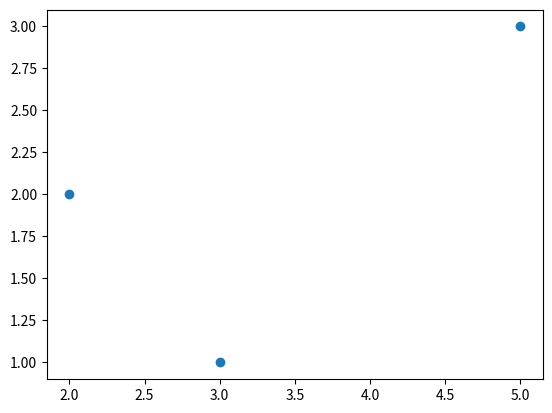

This chart was generated by the following Python code: (Note: this script raises an exception after producing the figure.)
#!/usr/bin/env python
# coding: utf-8

# In[1]:


print("Hello World")


# In[8]:


a = "hello "
b = "world "
c = " what's up?"


# In[10]:


print(a + b + c)


# In[2]:


import numpy
import pandas
get_ipython().run_line_magic('matplotlib', 'inline')
import matplotlib.pylab as plt


# In[ ]:





# In[3]:


plt.scatter([3,2,5], [1,2,3])


# In[1]:


x = float(input("Enter a number for x:"))
y = float(input("Enter a number for y:"))
if x==y:
    print("Yay they are equal")
if y!=x:
    print ("Therefore x/y is", x/y)

